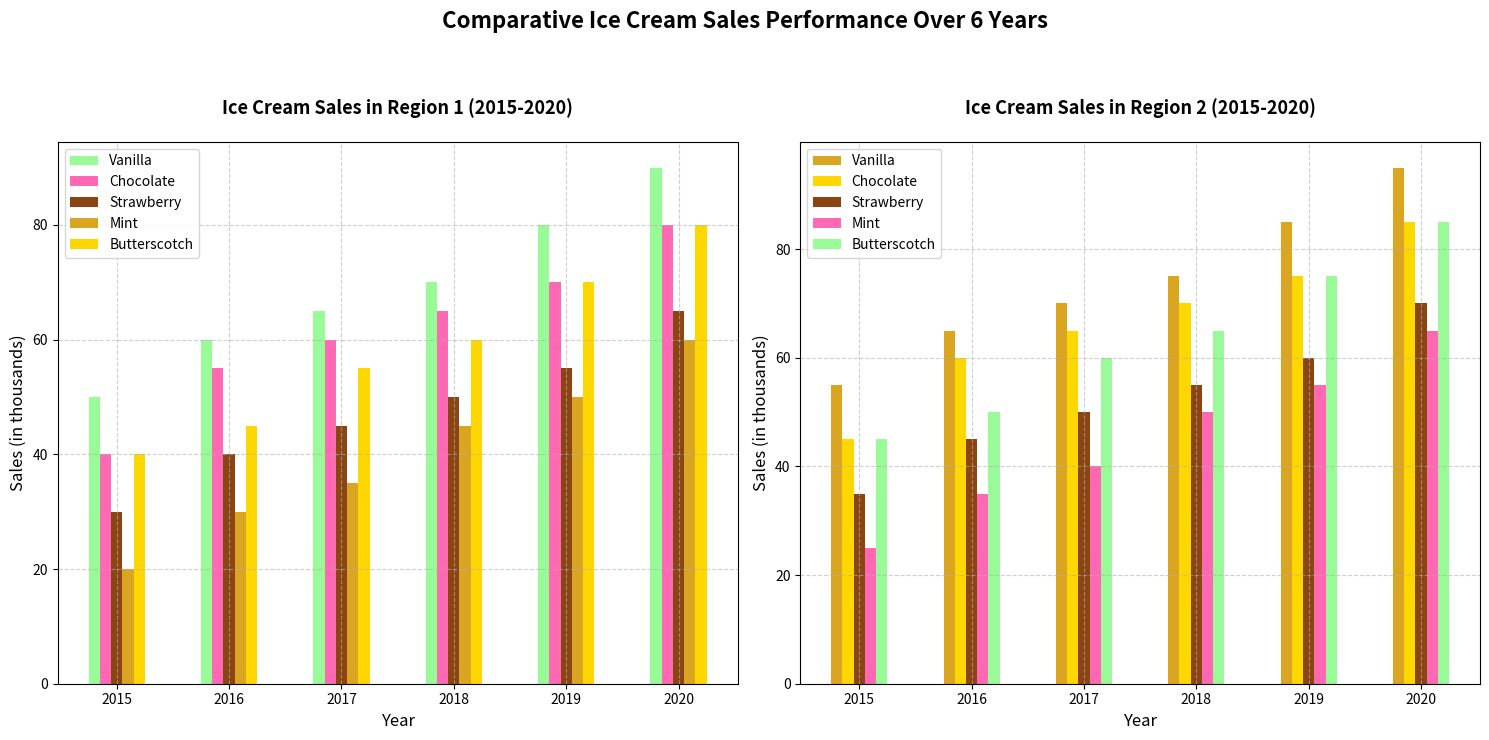

This chart was generated by the following Python code:
import matplotlib.pyplot as plt
import numpy as np

# Dataset represents ice cream sales (in thousands of units) of 5 different flavors over the years in two different regions.
years = np.arange(2015, 2021)
region1_sales = np.array([
    [50, 60, 65, 70, 80, 90],  # Vanilla
    [40, 55, 60, 65, 70, 80],  # Chocolate
    [30, 40, 45, 50, 55, 65],  # Strawberry
    [20, 30, 35, 45, 50, 60],  # Mint
    [40, 45, 55, 60, 70, 80]   # Butterscotch
])
region2_sales = np.array([
    [55, 65, 70, 75, 85, 95],  # Vanilla
    [45, 60, 65, 70, 75, 85],  # Chocolate
    [35, 45, 50, 55, 60, 70],  # Strawberry
    [25, 35, 40, 50, 55, 65],  # Mint
    [45, 50, 60, 65, 75, 85]   # Butterscotch
])

# Shuffle the colors for each flavor
shuffled_colors_region1 = ['#98FB98', '#FF69B4', '#8B4513', '#DAA520', '#FFD700']
shuffled_colors_region2 = ['#DAA520', '#FFD700', '#8B4513', '#FF69B4', '#98FB98']

# Create subplots
fig, axes = plt.subplots(1, 2, figsize=(15, 7))

# First bar chart for Region 1
axes[0].bar(years - 0.2, region1_sales[0], width=0.1, label='Vanilla', color=shuffled_colors_region1[0])
axes[0].bar(years - 0.1, region1_sales[1], width=0.1, label='Chocolate', color=shuffled_colors_region1[1])
axes[0].bar(years, region1_sales[2], width=0.1, label='Strawberry', color=shuffled_colors_region1[2])
axes[0].bar(years + 0.1, region1_sales[3], width=0.1, label='Mint', color=shuffled_colors_region1[3])
axes[0].bar(years + 0.2, region1_sales[4], width=0.1, label='Butterscotch', color=shuffled_colors_region1[4])

# Customize the first subplot
axes[0].set_title("Ice Cream Sales in Region 1 (2015-2020)", fontsize=13, fontweight='bold', pad=20)
axes[0].set_xlabel("Year", fontsize=12)
axes[0].set_ylabel("Sales (in thousands)", fontsize=12)
axes[0].legend(loc='upper left')
axes[0].set_xticks(years)
axes[0].grid(True, linestyle='--', alpha=0.6)

# Second bar chart for Region 2
axes[1].bar(years - 0.2, region2_sales[0], width=0.1, label='Vanilla', color=shuffled_colors_region2[0])
axes[1].bar(years - 0.1, region2_sales[1], width=0.1, label='Chocolate', color=shuffled_colors_region2[1])
axes[1].bar(years, region2_sales[2], width=0.1, label='Strawberry', color=shuffled_colors_region2[2])
axes[1].bar(years + 0.1, region2_sales[3], width=0.1, label='Mint', color=shuffled_colors_region2[3])
axes[1].bar(years + 0.2, region2_sales[4], width=0.1, label='Butterscotch', color=shuffled_colors_region2[4])

# Customize the second subplot
axes[1].set_title("Ice Cream Sales in Region 2 (2015-2020)", fontsize=13, fontweight='bold', pad=20)
axes[1].set_xlabel("Year", fontsize=12)
axes[1].set_ylabel("Sales (in thousands)", fontsize=12)
axes[1].legend(loc='upper left')
axes[1].set_xticks(years)
axes[1].grid(True, linestyle='--', alpha=0.6)

# Add global title to the entire figure
fig.suptitle("Comparative Ice Cream Sales Performance Over 6 Years", fontsize=16, fontweight='bold', y=1.05)

# Automatically adjust layout
plt.tight_layout()

# Display the plot
plt.show()
